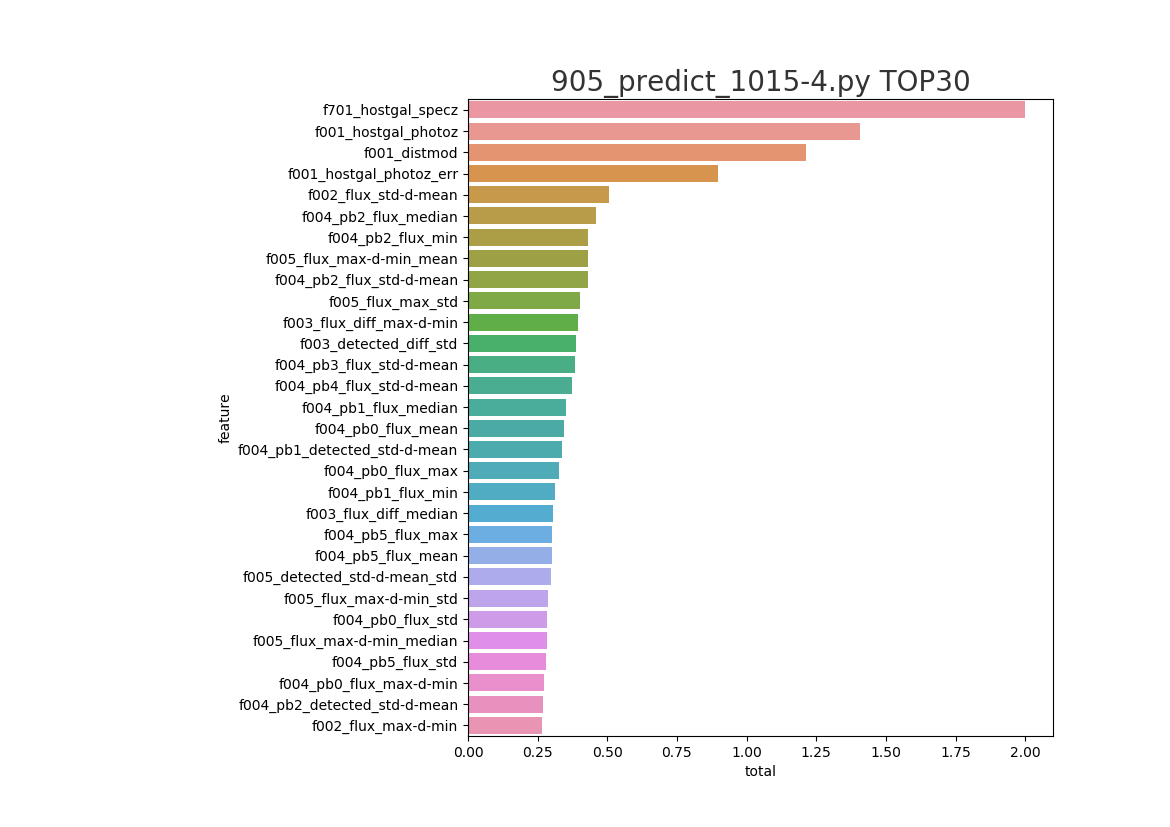

Data behind this chart, as committed beside it:
feature, split, gain, total
f701_hostgal_specz, 1.0, 1.0, 2.0
f001_hostgal_photoz, 0.4924, 0.9153, 1.408
f001_distmod, 0.5799, 0.6316, 1.212
f001_hostgal_photoz_err, 0.4079, 0.4913, 0.8992
f002_flux_std-d-mean, 0.3106, 0.1938, 0.5044
f004_pb2_flux_median, 0.3608, 0.09981, 0.4606
f004_pb2_flux_min, 0.1887, 0.2421, 0.4309
f005_flux_max-d-min_mean, 0.1273, 0.3034, 0.4307
f004_pb2_flux_std-d-mean, 0.3505, 0.08, 0.4305
f005_flux_max_std, 0.2924, 0.11, 0.4024
f003_flux_diff_max-d-min, 0.3188, 0.07556, 0.3944
f003_detected_diff_std, 0.3208, 0.06644, 0.3873
f004_pb3_flux_std-d-mean, 0.3053, 0.07982, 0.3851
f004_pb4_flux_std-d-mean, 0.2852, 0.08951, 0.3747
f004_pb1_flux_median, 0.2833, 0.06851, 0.3518
f004_pb0_flux_mean, 0.2157, 0.1286, 0.3443
f004_pb1_detected_std-d-mean, 0.2108, 0.1284, 0.3392
f004_pb0_flux_max, 0.2455, 0.0797, 0.3252
f004_pb1_flux_min, 0.2202, 0.09105, 0.3112
f003_flux_diff_median, 0.256, 0.04912, 0.3051
f004_pb5_flux_max, 0.2215, 0.08021, 0.3017
f004_pb5_flux_mean, 0.2223, 0.07866, 0.301
f005_detected_std-d-mean_std, 0.2571, 0.03985, 0.297
f005_flux_max-d-min_std, 0.2241, 0.06469, 0.2888
f004_pb0_flux_std, 0.2098, 0.07423, 0.284
f005_flux_max-d-min_median, 0.118, 0.1653, 0.2833
f004_pb5_flux_std, 0.208, 0.07087, 0.2789
f004_pb0_flux_max-d-min, 0.188, 0.08322, 0.2712
f004_pb2_detected_std-d-mean, 0.225, 0.04441, 0.2694
f002_flux_max-d-min, 0.1787, 0.08576, 0.2644
f004_pb1_detected_mean, 0.1372, 0.1257, 0.263
f004_pb5_detected_std-d-mean, 0.1794, 0.08178, 0.2611
f004_pb3_flux_median, 0.2165, 0.04453, 0.261
f002_flux_median, 0.1883, 0.07189, 0.2602
f004_pb2_flux_max-d-min, 0.1911, 0.06388, 0.255
f005_flux_std-d-mean_median, 0.2042, 0.05021, 0.2544
f004_pb1_flux_std-d-mean, 0.2074, 0.04101, 0.2484
f004_pb1_flux_max-d-min, 0.1882, 0.05527, 0.2435
f004_pb2_flux_max, 0.1872, 0.05628, 0.2435
f004_pb4_detected_std-d-mean, 0.1958, 0.04605, 0.2419
f004_pb1_flux_std, 0.1683, 0.07104, 0.2393
f004_pb4_flux_max-d-min, 0.1825, 0.05427, 0.2368
f004_pb1_flux_max, 0.1727, 0.05872, 0.2314
f005_flux_median_median, 0.1771, 0.05063, 0.2277
f005_flux_std_min, 0.1447, 0.08225, 0.227
f005_flux_max-d-min_min, 0.1521, 0.07395, 0.2261
f004_pb0_flux_median, 0.1912, 0.03413, 0.2254
f005_flux_median_min, 0.1709, 0.05327, 0.2242
f003_flux_diff_max, 0.169, 0.05325, 0.2223
f004_pb4_flux_median, 0.1871, 0.03217, 0.2193
f004_pb3_flux_max-d-min, 0.1736, 0.04415, 0.2178
f005_flux_max-d-min_max, 0.1809, 0.0349, 0.2158
f005_flux_std-d-mean_max, 0.1538, 0.06113, 0.2149
f005_flux_median_std, 0.1352, 0.07716, 0.2123
f005_flux_max_min, 0.1656, 0.04552, 0.2111
f004_pb3_detected_std-d-mean, 0.1742, 0.03279, 0.207
f004_pb5_flux_median, 0.1658, 0.03523, 0.201
f004_pb5_flux_max-d-min, 0.1524, 0.047, 0.1994
f004_pb5_detected_mean, 0.1122, 0.0861, 0.1983
f005_detected_mean_std, 0.1543, 0.0431, 0.1974
... 364 more rows
